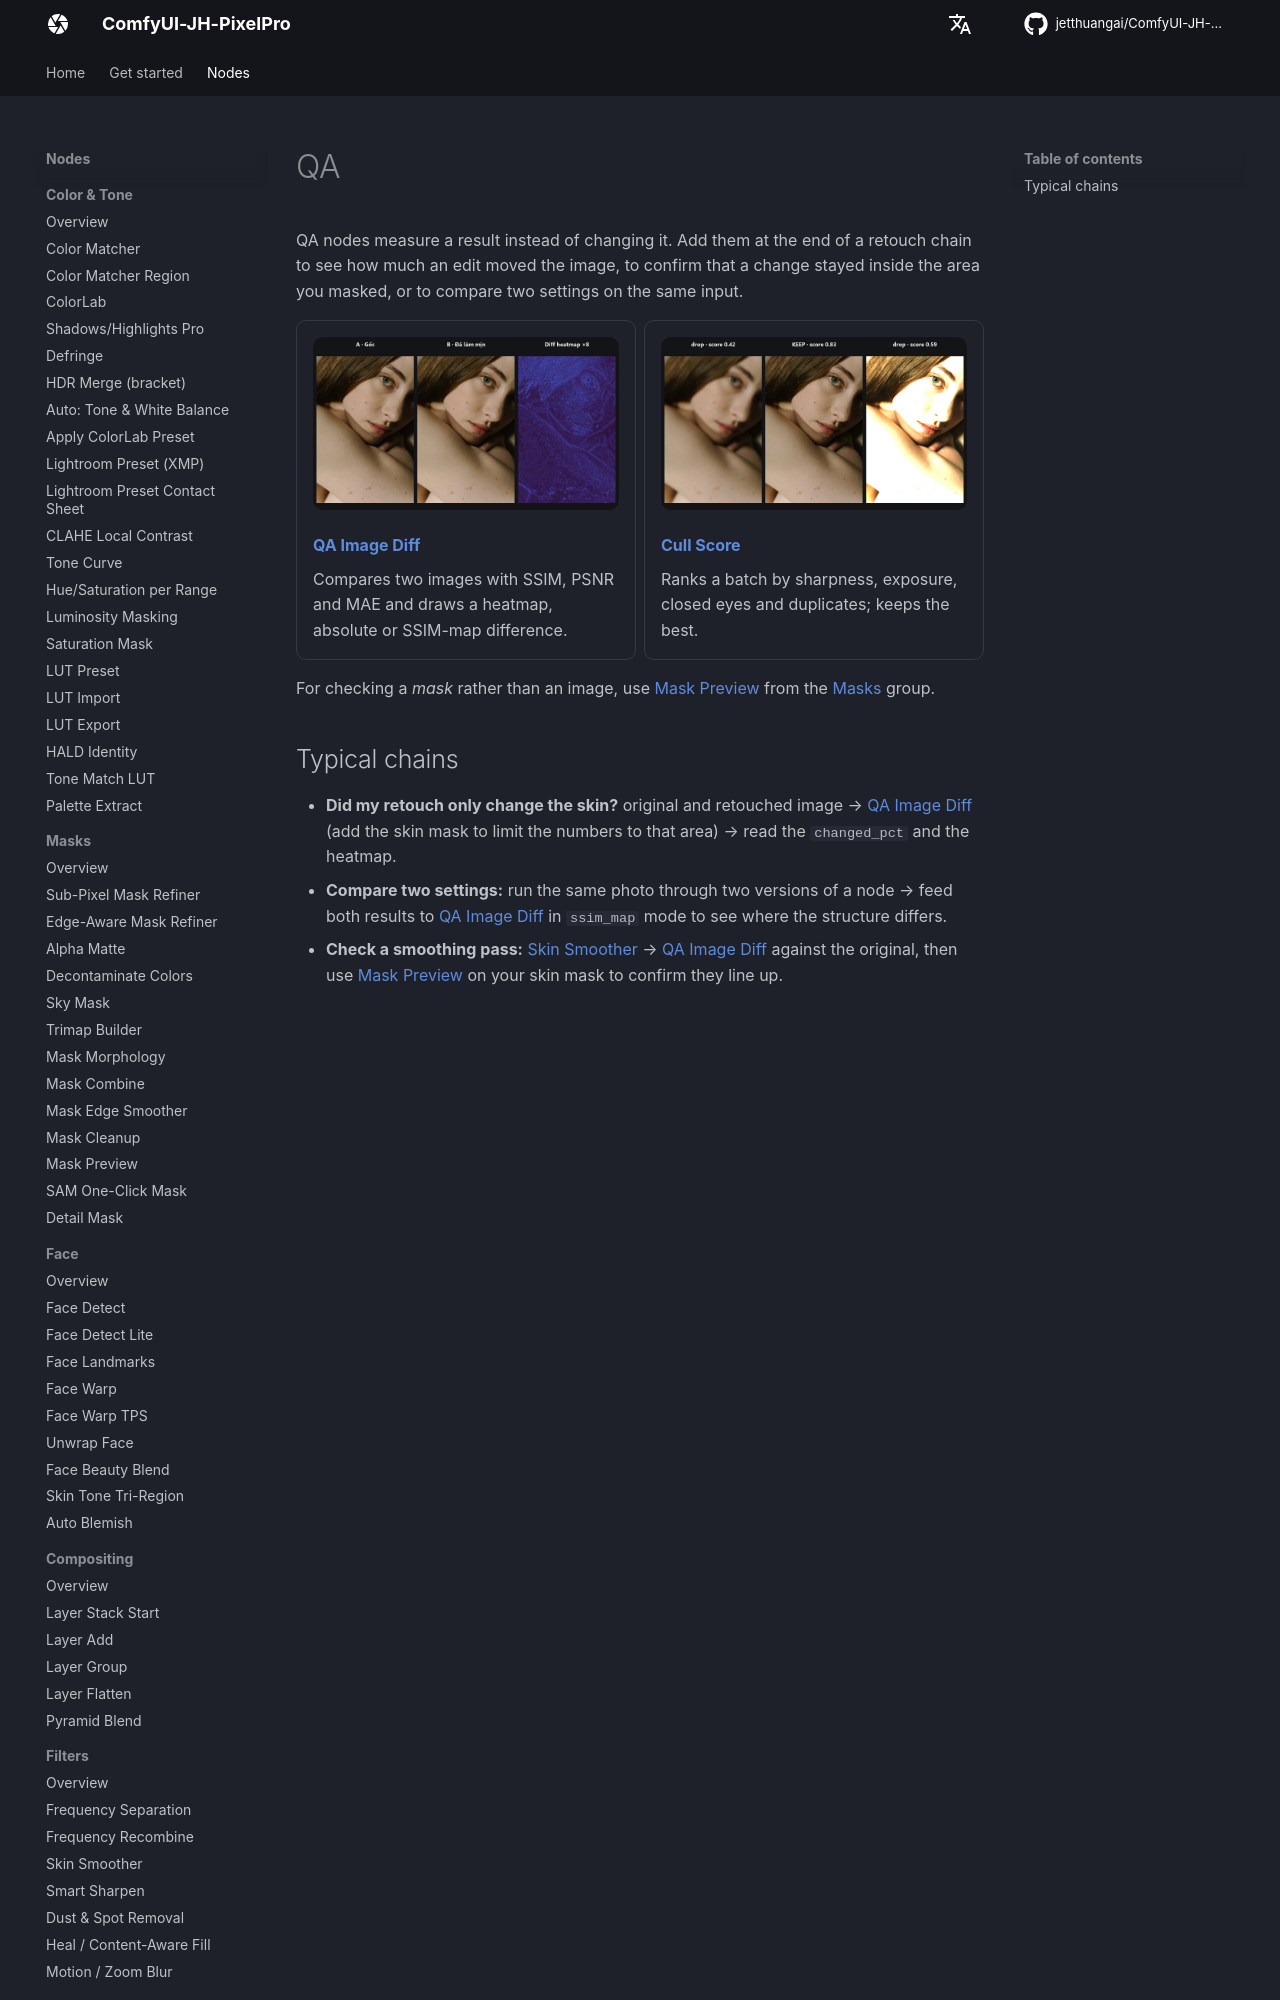

repository: jetthuangai/ComfyUI-JH-PixelPro · page: categories/qa/index.html · generator: mkdocs

# QA

QA nodes measure a result instead of changing it. Add them at the end of a retouch chain to see how much an edit moved the image, to confirm that a change stayed inside the area you masked, or to compare two settings on the same input.

<div class="grid cards" markdown>

-   ![](../assets/nodes/qa-image-diff.jpg)

    **[QA Image Diff](../nodes/qa-image-diff.md)**

    Compares two images with SSIM, PSNR and MAE and draws a heatmap, absolute or SSIM-map difference.

-   ![](../assets/nodes/cull-score.jpg)

    **[Cull Score](../nodes/cull-score.md)**

    Ranks a batch by sharpness, exposure, closed eyes and duplicates; keeps the best.

</div>

For checking a *mask* rather than an image, use [Mask Preview](../nodes/mask-preview.md) from the [Masks](mask.md) group.
